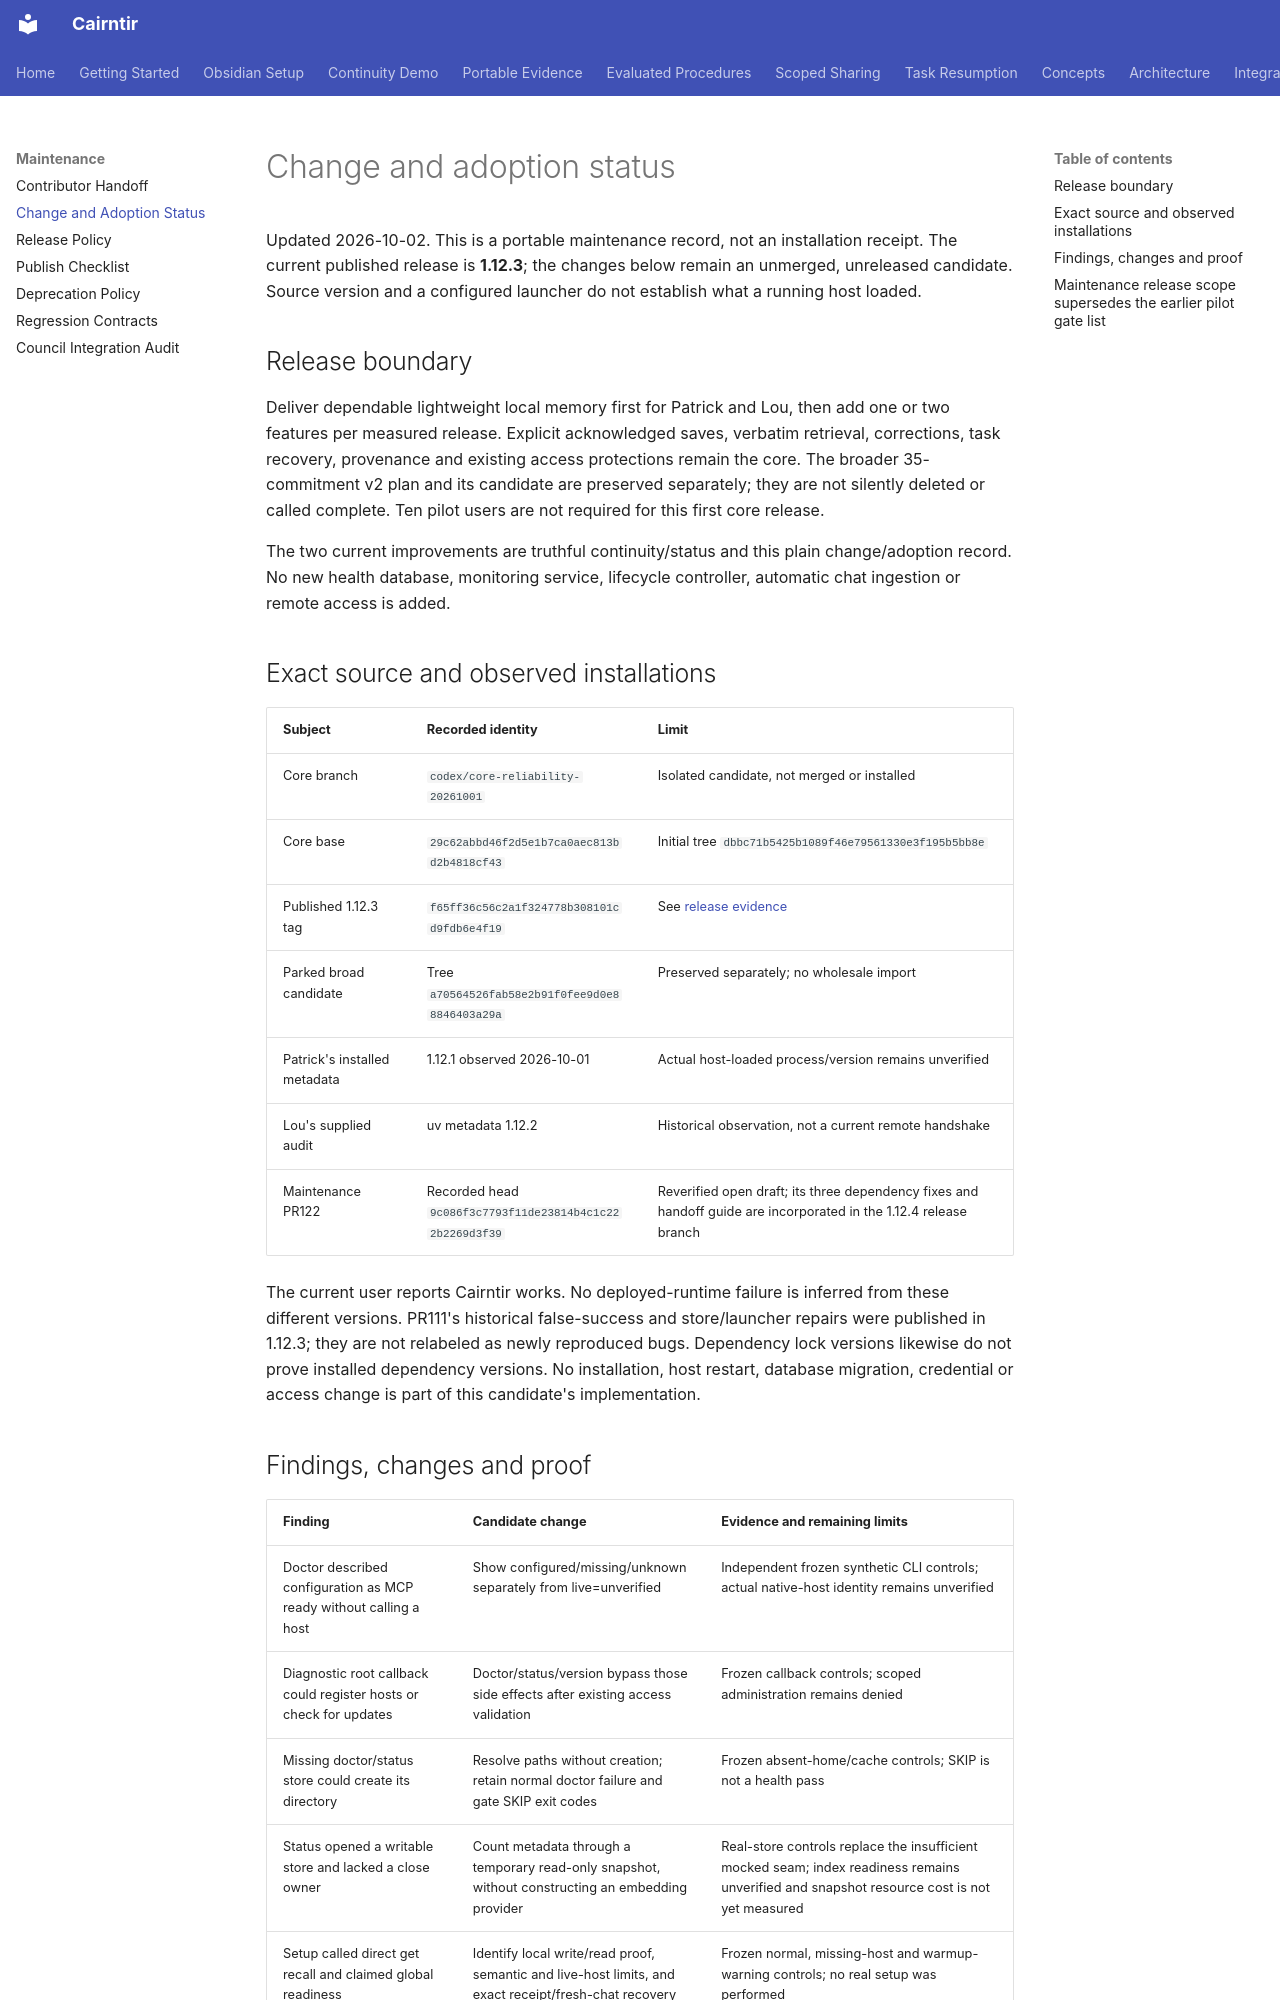

repository: pnmcguire480/cairntir · page: CHANGE-STATUS/index.html · generator: mkdocs

# Change and adoption status

Updated 2026-10-02. This is a portable maintenance record, not an installation
receipt. The current published release is **1.12.3**; the changes below remain
an unmerged, unreleased candidate. Source version and a configured launcher do
not establish what a running host loaded.

## Release boundary

Deliver dependable lightweight local memory first for Patrick and Lou, then
add one or two features per measured release. Explicit acknowledged saves,
verbatim retrieval, corrections, task recovery, provenance and existing access
protections remain the core. The broader 35-commitment v2 plan and its candidate
are preserved separately; they are not silently deleted or called complete.
Ten pilot users are not required for this first core release.

The two current improvements are truthful continuity/status and this plain
change/adoption record. No new health database, monitoring service, lifecycle
controller, automatic chat ingestion or remote access is added.

## Exact source and observed installations

| Subject | Recorded identity | Limit |
| --- | --- | --- |
| Core branch | `codex/core-reliability-20261001` | Isolated candidate, not merged or installed |
| Core base | `29c62abbd46f2d5e1b7ca0aec813bd2b4818cf43` | Initial tree `dbbc71b5425b1089f46e79561330e3f195b5bb8e` |
| Published 1.12.3 tag | `f65ff36c56c2a1f324778b308101cd9fdb6e4f19` | See [release evidence](release/v1.12.3.md) |
| Parked broad candidate | Tree `a70564526fab58e2b91f0fee9d0e88846403a29a` | Preserved separately; no wholesale import |
| Patrick's installed metadata | 1.12.1 observed 2026-10-01 | Actual host-loaded process/version remains unverified |
| Lou's supplied audit | uv metadata 1.12.2 | Historical observation, not a current remote handshake |
| Maintenance PR122 | Recorded head `9c086f3c7793f11de23814b4c1c222b2269d3f39` | Reverified open draft; its three dependency fixes and handoff guide are incorporated in the 1.12.4 release branch |

The current user reports Cairntir works. No deployed-runtime failure is inferred
from these different versions. PR111's historical false-success and store/launcher
repairs were published in 1.12.3; they are not relabeled as newly reproduced bugs.
Dependency lock versions likewise do not prove installed dependency versions.
No installation, host restart, database migration, credential or access change
is part of this candidate's implementation.
